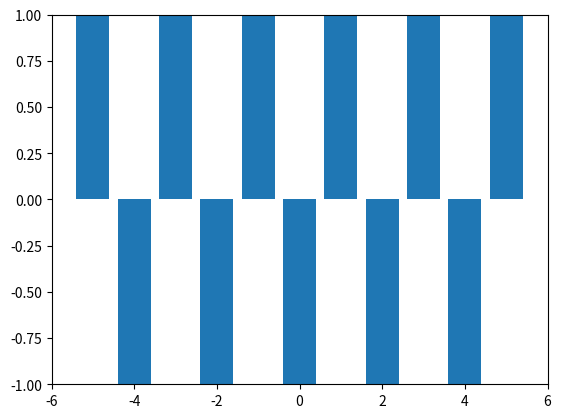

Generate this figure with matplotlib:
import matplotlib.pyplot as plot

def f(x):
    if (x % 2 == 0):
        return -1
    else:
        return 1

xs = list(range(-5, 6))
ys = []

for x in xs:
    ys.append(f(x))

plot.bar(xs, ys)
plot.axis([-6, 6, -1, 1])
plot.show()
